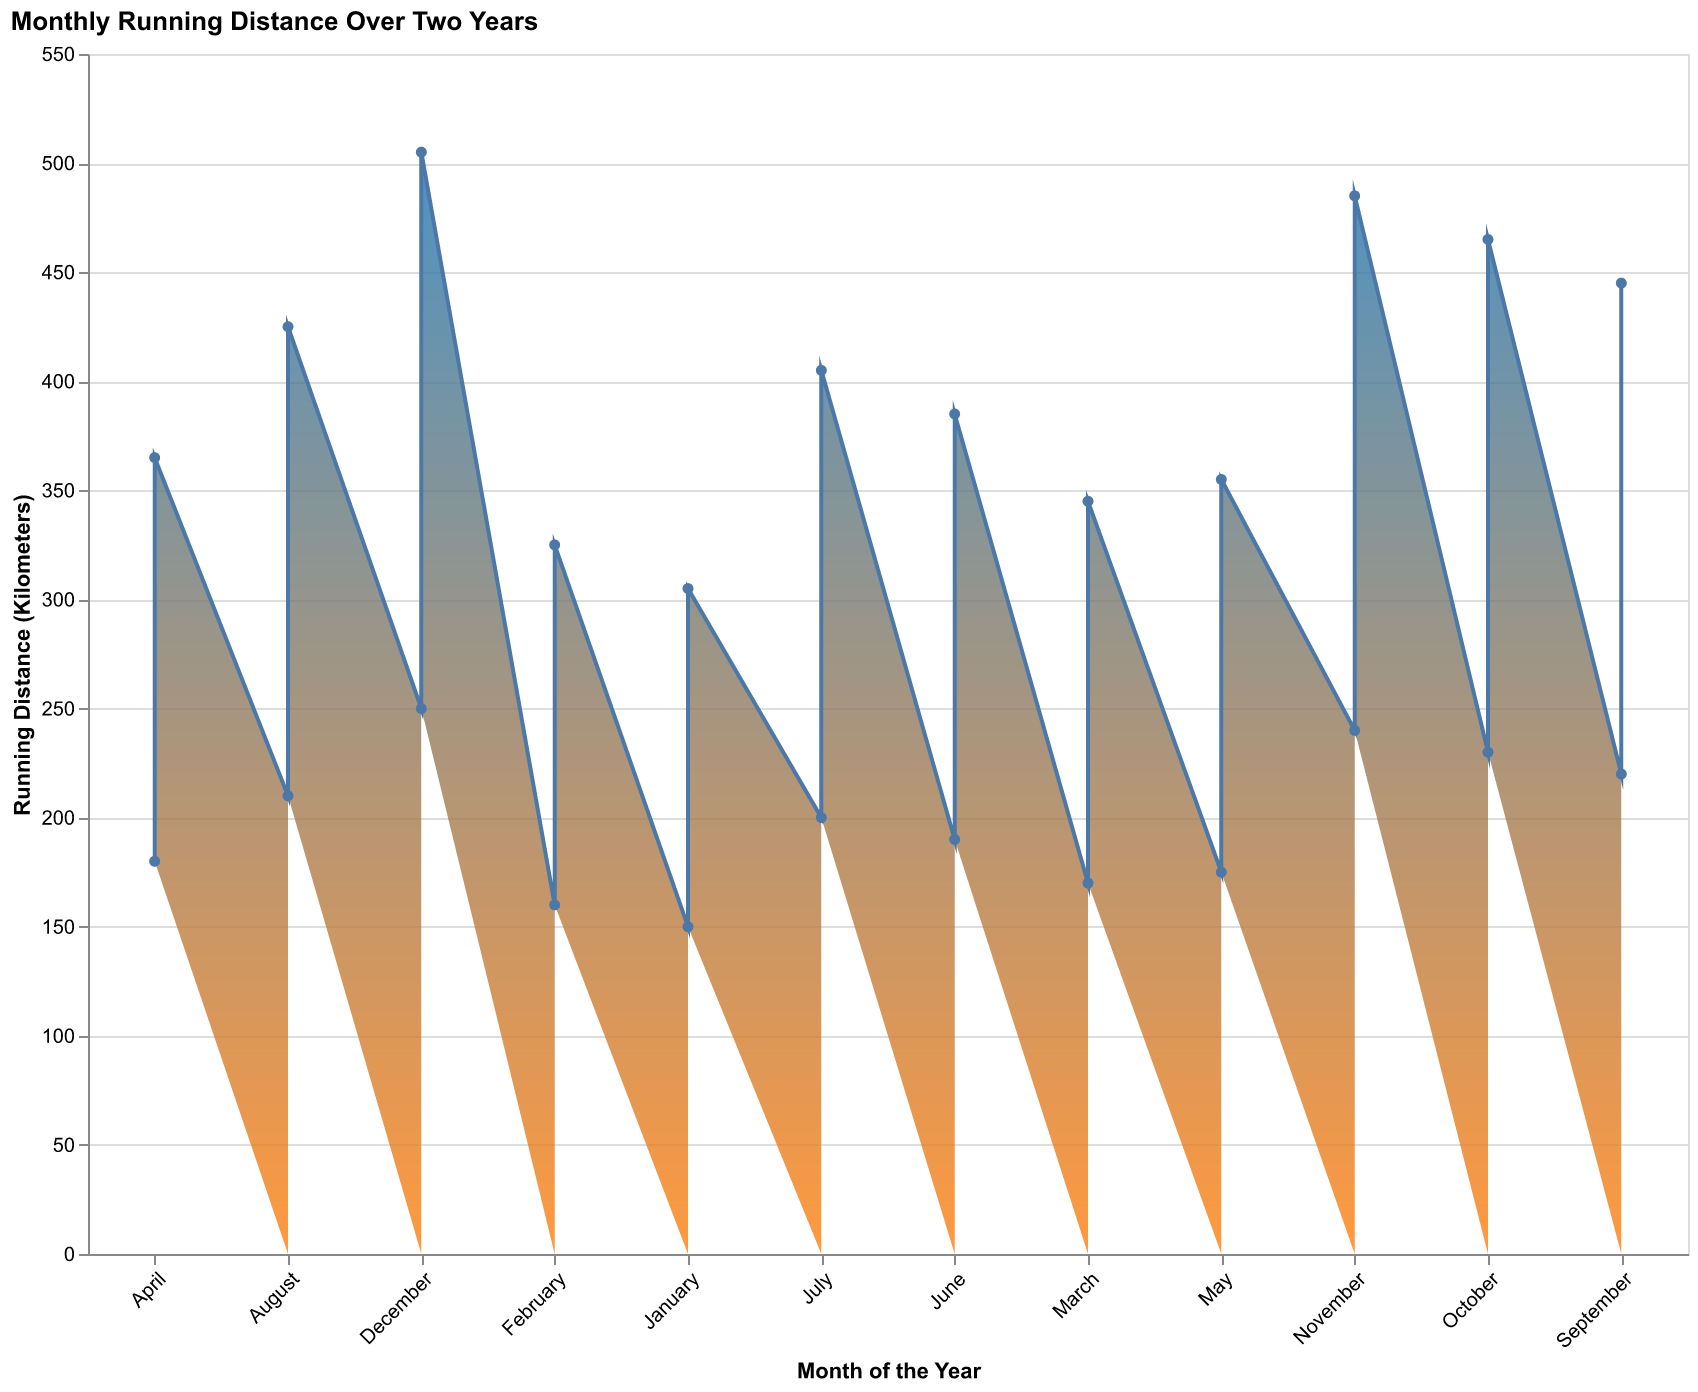

The data file committed next to this chart (first rows):
Month, Distance
January, 150
February, 160
March, 170
April, 180
May, 175
June, 190
July, 200
August, 210
September, 220
October, 230
November, 240
December, 250
January, 155
February, 165
March, 175
April, 185
May, 180
June, 195
July, 205
August, 215
September, 225
October, 235
November, 245
December, 255
